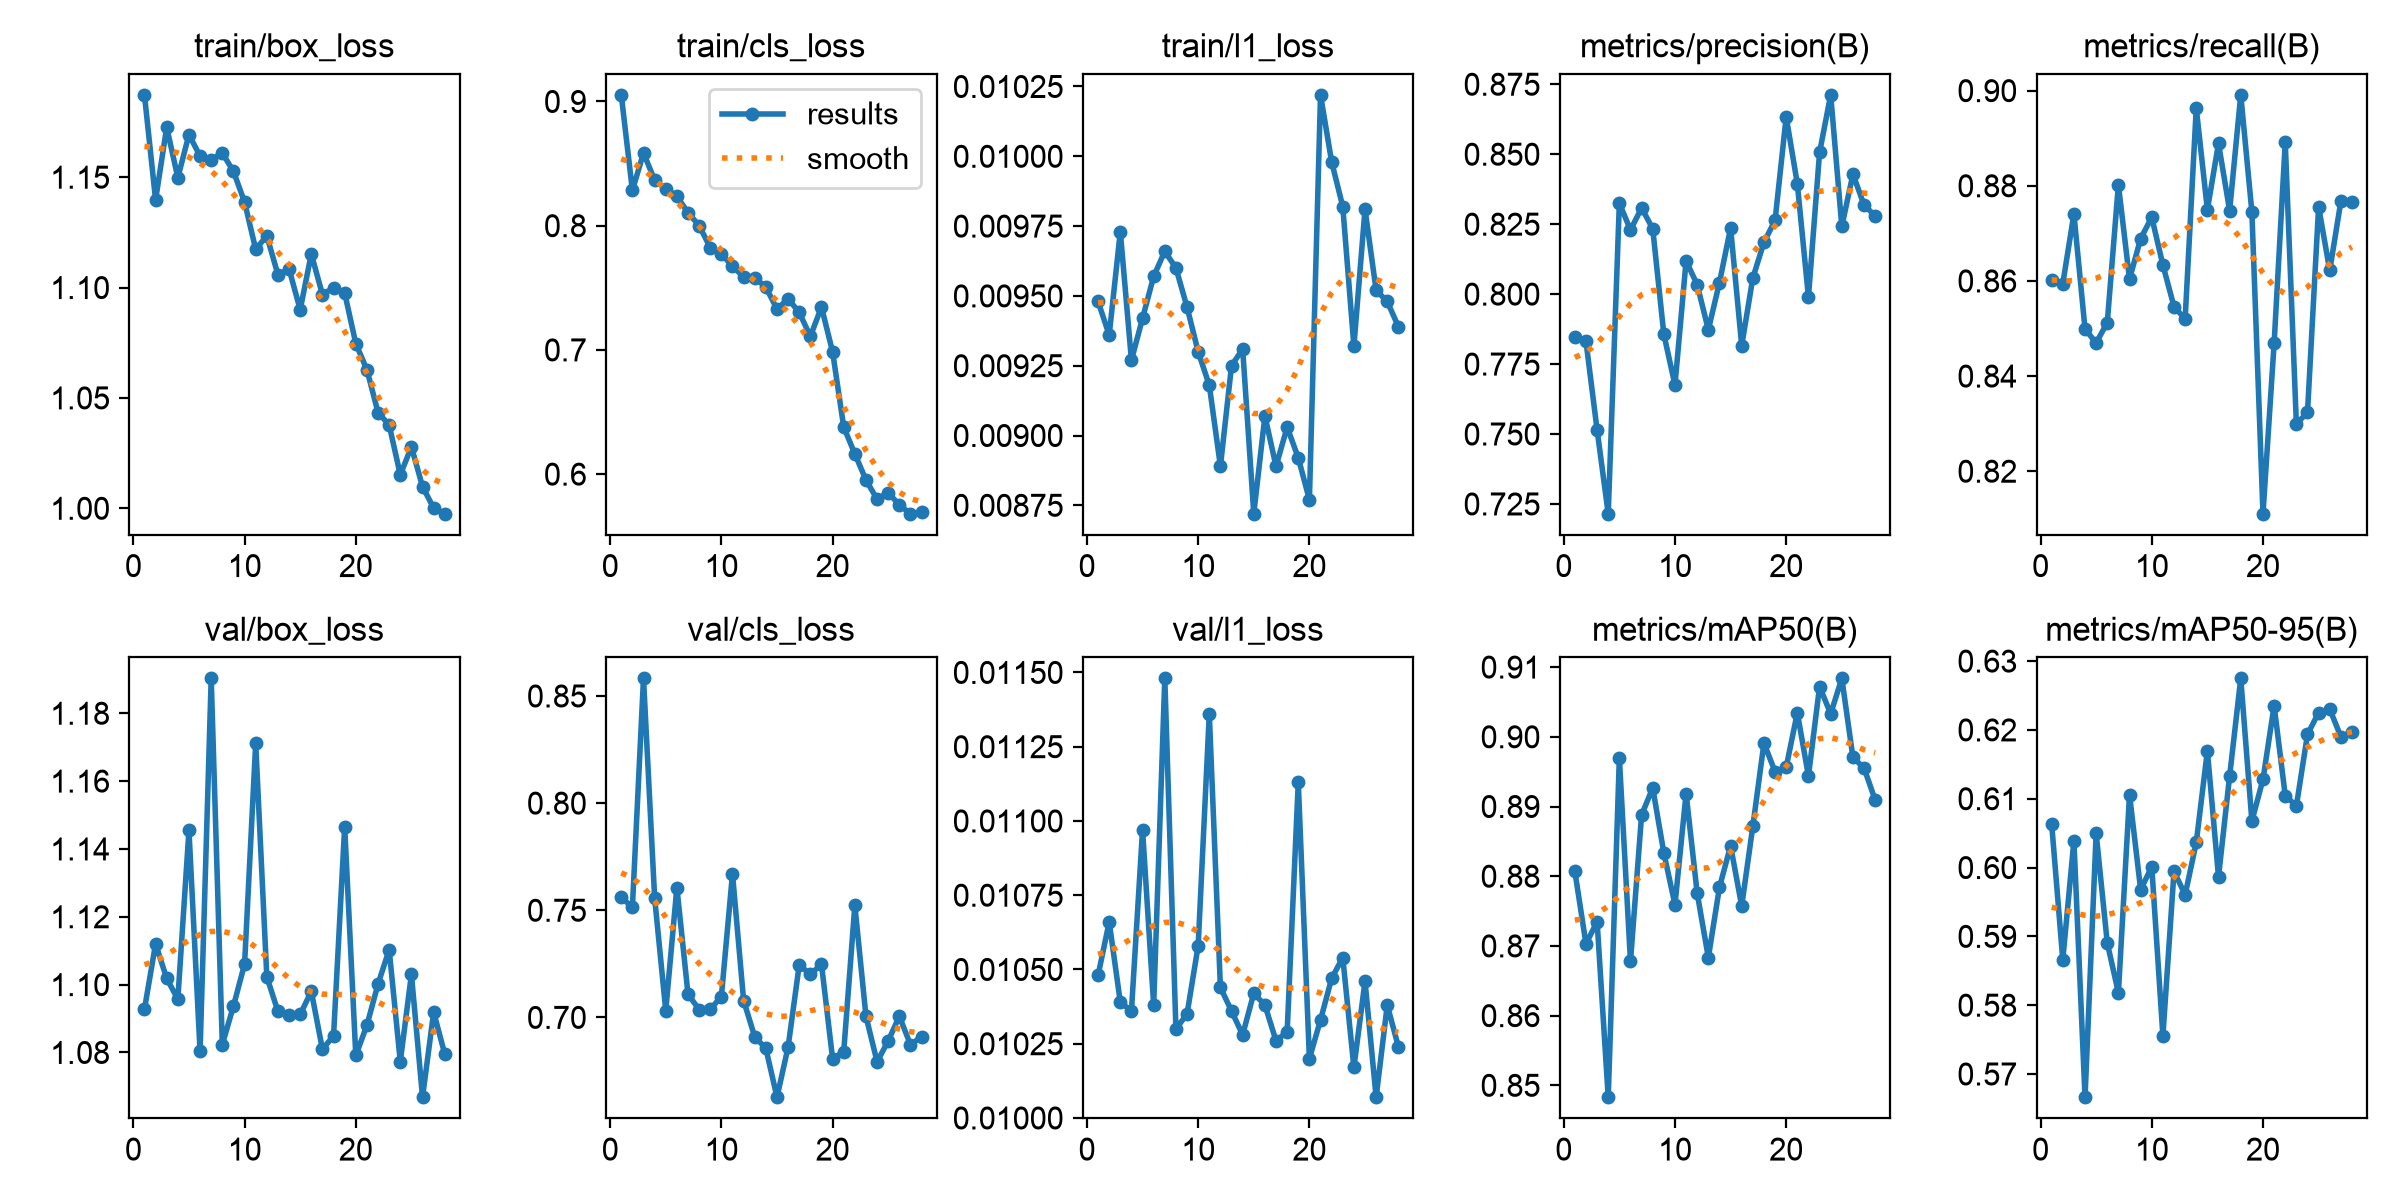

Source data for this figure (header and first rows):
epoch, time, train/box_loss, train/cls_loss, train/l1_loss, metrics/precision(B), metrics/recall(B), metrics/mAP50(B), metrics/mAP50-95(B), val/box_loss, val/cls_loss, val/l1_loss, lr/pg0, lr/pg1, lr/pg2
1, 133.7, 1.187, 0.9053, 0.00948, 0.7846, 0.8602, 0.8807, 0.6064, 1.093, 0.7561, 0.01048, 0.0004714, 0.0004714, 0.0004714
2, 267.9, 1.14, 0.8284, 0.00936, 0.7831, 0.8594, 0.8703, 0.5866, 1.112, 0.7514, 0.01066, 0.0009164, 0.0009164, 0.0009164
3, 413.5, 1.173, 0.8585, 0.00973, 0.7514, 0.8741, 0.8735, 0.6039, 1.102, 0.8582, 0.01039, 0.00133, 0.00133, 0.00133
4, 549.4, 1.15, 0.8367, 0.00927, 0.7215, 0.8499, 0.8483, 0.5666, 1.096, 0.7559, 0.01036, 0.001288, 0.001288, 0.001288
5, 683.4, 1.169, 0.8298, 0.00942, 0.8325, 0.847, 0.897, 0.605, 1.145, 0.7032, 0.01097, 0.00124, 0.00124, 0.00124
6, 813.7, 1.16, 0.8236, 0.00957, 0.8229, 0.8513, 0.8678, 0.589, 1.08, 0.7606, 0.01038, 0.001193, 0.001193, 0.001193
7, 946.4, 1.158, 0.8105, 0.00966, 0.8308, 0.8802, 0.8888, 0.5818, 1.19, 0.7108, 0.01148, 0.001146, 0.001146, 0.001146
8, 1081, 1.161, 0.8001, 0.0096, 0.8234, 0.8604, 0.8927, 0.6106, 1.082, 0.7036, 0.0103, 0.001099, 0.001099, 0.001099
9, 1216, 1.153, 0.7824, 0.00946, 0.7856, 0.8689, 0.8833, 0.5968, 1.094, 0.7038, 0.01035, 0.001052, 0.001052, 0.001052
10, 1346, 1.139, 0.7774, 0.0093, 0.7675, 0.8734, 0.8759, 0.6001, 1.106, 0.7097, 0.01058, 0.001005, 0.001005, 0.001005
11, 1475, 1.117, 0.7673, 0.00918, 0.8118, 0.8633, 0.8919, 0.5756, 1.171, 0.7671, 0.01136, 0.0009574, 0.0009574, 0.0009574
12, 1605, 1.123, 0.7589, 0.00889, 0.8034, 0.8546, 0.8775, 0.5994, 1.102, 0.7079, 0.01044, 0.0009103, 0.0009103, 0.0009103
13, 1735, 1.106, 0.758, 0.00925, 0.7872, 0.852, 0.8683, 0.596, 1.092, 0.691, 0.01036, 0.0008631, 0.0008631, 0.0008631
14, 1866, 1.108, 0.7506, 0.00931, 0.8041, 0.8963, 0.8784, 0.6037, 1.091, 0.6855, 0.01028, 0.000816, 0.000816, 0.000816
15, 1997, 1.09, 0.7328, 0.00872, 0.8236, 0.875, 0.8844, 0.617, 1.091, 0.6628, 0.01042, 0.0007688, 0.0007688, 0.0007688
16, 2128, 1.115, 0.7411, 0.00907, 0.7816, 0.8889, 0.8757, 0.5987, 1.098, 0.6862, 0.01038, 0.0007216, 0.0007216, 0.0007216
17, 2259, 1.097, 0.7302, 0.00889, 0.8058, 0.8748, 0.8872, 0.6133, 1.081, 0.7245, 0.01026, 0.0006745, 0.0006745, 0.0006745
18, 2388, 1.1, 0.7109, 0.00903, 0.8185, 0.8991, 0.8991, 0.6275, 1.085, 0.72, 0.01029, 0.0006273, 0.0006273, 0.0006273
19, 2517, 1.098, 0.7346, 0.00892, 0.8264, 0.8745, 0.895, 0.6068, 1.147, 0.7248, 0.01113, 0.0005802, 0.0005802, 0.0005802
20, 2646, 1.075, 0.6984, 0.00877, 0.8633, 0.8111, 0.8956, 0.6128, 1.079, 0.6807, 0.0102, 0.000533, 0.000533, 0.000533
21, 2773, 1.063, 0.6379, 0.01022, 0.8395, 0.8469, 0.9034, 0.6235, 1.088, 0.684, 0.01033, 0.0004859, 0.0004859, 0.0004859
22, 2900, 1.043, 0.6163, 0.00998, 0.799, 0.8891, 0.8944, 0.6105, 1.1, 0.7523, 0.01047, 0.0004387, 0.0004387, 0.0004387
23, 3026, 1.038, 0.5953, 0.00982, 0.8506, 0.83, 0.9072, 0.6089, 1.11, 0.7005, 0.01054, 0.0003915, 0.0003915, 0.0003915
24, 3152, 1.015, 0.5798, 0.00932, 0.8712, 0.8324, 0.9033, 0.6194, 1.077, 0.6793, 0.01017, 0.0003444, 0.0003444, 0.0003444
25, 3278, 1.028, 0.5851, 0.00981, 0.8242, 0.8756, 0.9084, 0.6225, 1.103, 0.689, 0.01046, 0.0002972, 0.0002972, 0.0002972
26, 3404, 1.01, 0.5751, 0.00952, 0.8429, 0.8622, 0.8971, 0.623, 1.067, 0.7005, 0.01007, 0.0002501, 0.0002501, 0.0002501
27, 3531, 1, 0.5682, 0.00948, 0.8318, 0.8767, 0.8955, 0.619, 1.092, 0.6873, 0.01038, 0.0002029, 0.0002029, 0.0002029
28, 3660, 0.9976, 0.5692, 0.00939, 0.8279, 0.8766, 0.8909, 0.6197, 1.079, 0.691, 0.01024, 0.0001558, 0.0001558, 0.0001558
